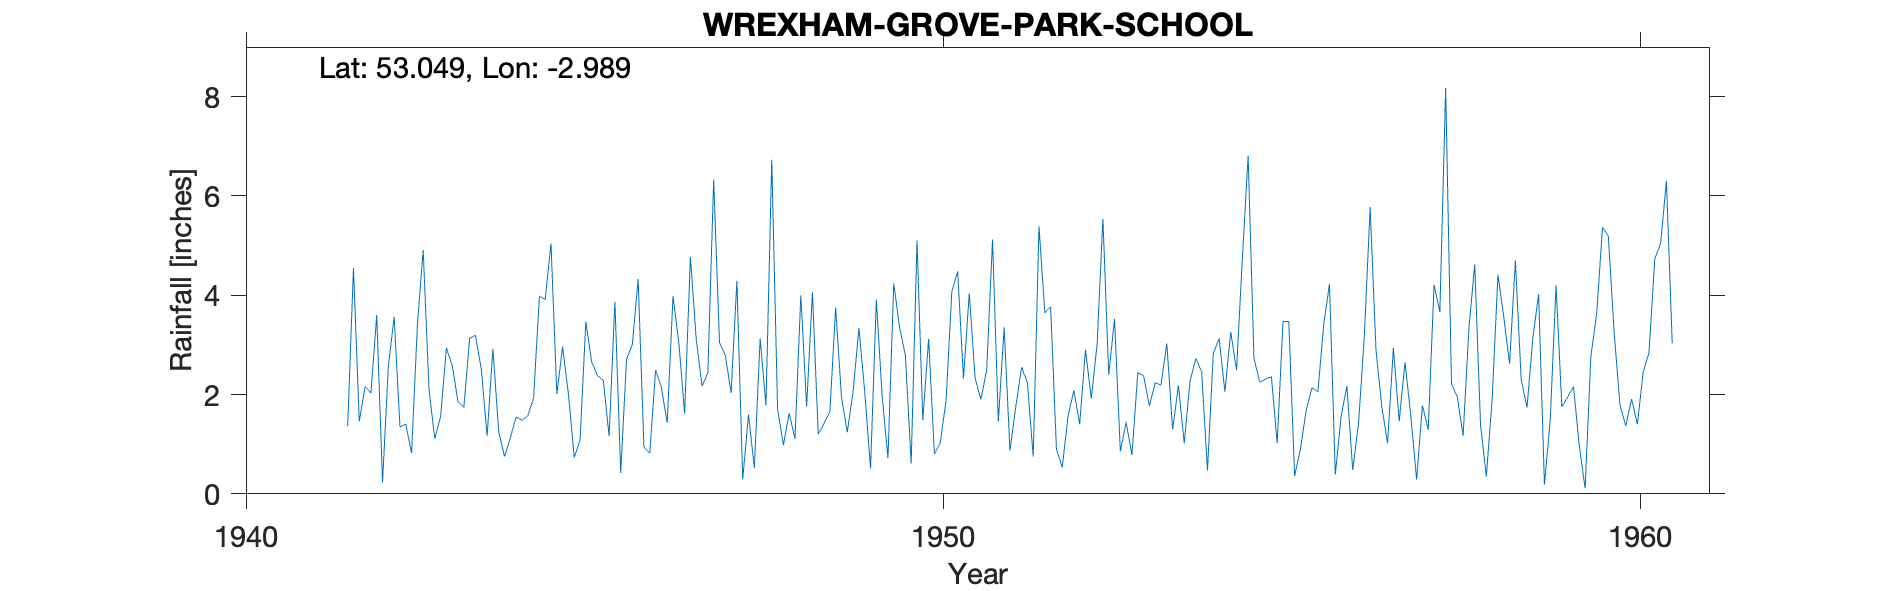

The data file committed next to this chart (first rows):
WREXHAM-GROVE-PARK-SCHOOL, , , , , , , , , , , , , , , , , , , , 
Grid ref, SJ338507, Long, -2.989, Lat, 53.05, Elevation, 273, ft., , , , , , , , , , , , 
Station no, 4294/5, , , , , , , , , , , , , , , , , , , 
, 1941, 1942, 1943, 1944, 1945, 1946, 1947, 1948, 1949, 1950, 1951, 1952, 1953, 1954, 1955, 1956, 1957, 1958, 1959, 1960
January, , 4.55, 4.91, 2.92, 2.96, 3.01, 2.17, 6.73, 1.95, 0.61, 1.9, 3.77, 0.86, 2.27, 2.25, 4.23, 1.46, 3.33, 4.02, 5.19
February, , 1.46, 2.1, 1.25, 2.01, 4.32, 2.44, 1.71, 1.24, 5.1, 2.5, 0.9, 1.44, 2.73, 2.31, 0.39, 2.65, 4.62, 0.19, 3.25
March, , 2.16, 1.11, 0.75, 0.73, 0.93, 6.33, 0.98, 2.06, 1.48, 5.12, 0.53, 0.78, 2.46, 2.36, 1.56, 1.57, 1.39, 1.49, 1.79
April, , 2.03, 1.56, 1.13, 1.08, 0.82, 3.05, 1.62, 3.34, 3.12, 1.46, 1.57, 2.44, 0.47, 1.02, 2.17, 0.29, 0.35, 4.2, 1.37
May, , 3.6, 2.94, 1.55, 3.47, 2.49, 2.79, 1.11, 2.06, 0.8, 3.35, 2.08, 2.38, 2.83, 3.47, 0.48, 1.78, 1.9, 1.75, 1.91
June, , 0.23, 2.59, 1.48, 2.66, 2.14, 2.03, 4, 0.51, 1.03, 0.87, 1.4, 1.77, 3.13, 3.47, 1.42, 1.29, 4.41, 1.95, 1.4
July, , 2.57, 1.85, 1.57, 2.38, 1.43, 4.29, 1.76, 3.91, 1.87, 1.75, 2.9, 2.24, 2.06, 0.36, 3.18, 4.21, 3.56, 2.16, 2.45
August, , 3.56, 1.74, 1.92, 2.29, 3.98, 0.29, 4.06, 1.97, 4.08, 2.55, 1.92, 2.19, 3.26, 0.9, 5.77, 3.66, 2.62, 0.97, 2.85
September, , 1.35, 3.14, 3.98, 1.16, 3.05, 1.6, 1.2, 0.72, 4.48, 2.24, 3.01, 3.03, 2.49, 1.69, 2.9, 8.18, 4.7, 0.11, 4.74
October, , 1.4, 3.19, 3.92, 3.87, 1.62, 0.52, 1.42, 4.24, 2.32, 0.75, 5.54, 1.3, 4.73, 2.14, 1.76, 2.22, 2.3, 2.77, 5.04
November, , 0.82, 2.51, 5.04, 0.42, 4.77, 3.13, 1.65, 3.35, 4.04, 5.39, 2.4, 2.18, 6.81, 2.05, 1.02, 1.95, 1.74, 3.64, 6.3
December, 1.36, 3.4, 1.17, 2.01, 2.71, 3.11, 1.78, 3.75, 2.79, 2.33, 3.64, 3.52, 1.02, 2.73, 3.4, 2.94, 1.17, 3.13, 5.37, 3.03
Total, , 27.13, 28.81, 27.52, 25.74, 31.67, 30.42, 29.99, 28.14, 31.26, 31.52, 29.54, 21.63, 35.97, 25.42, 27.82, 30.43, 34.05, 28.62, 39.32
NGR is from the 1950s record and is Grov…, , , , , , , , , , , , , , , , , , , , 
